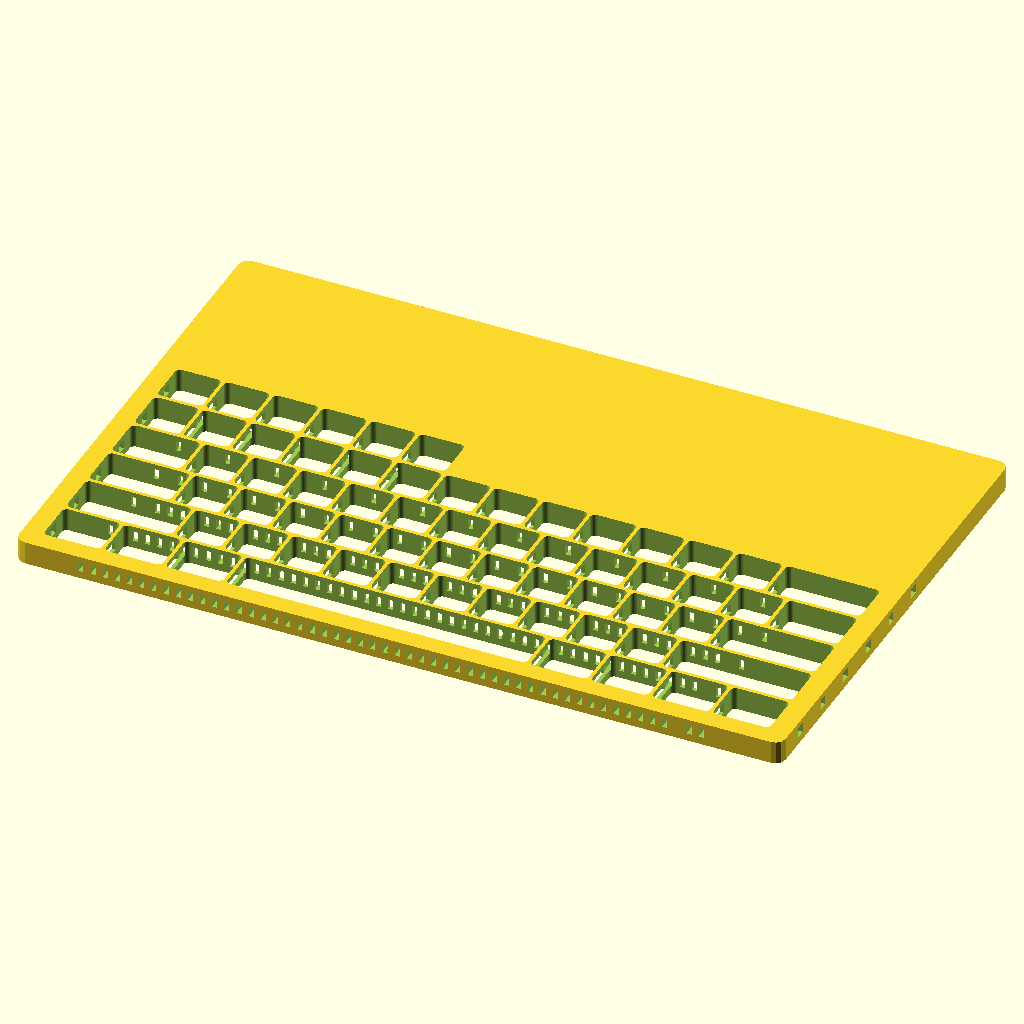
Cell 1: rendered with the file's own defaults.
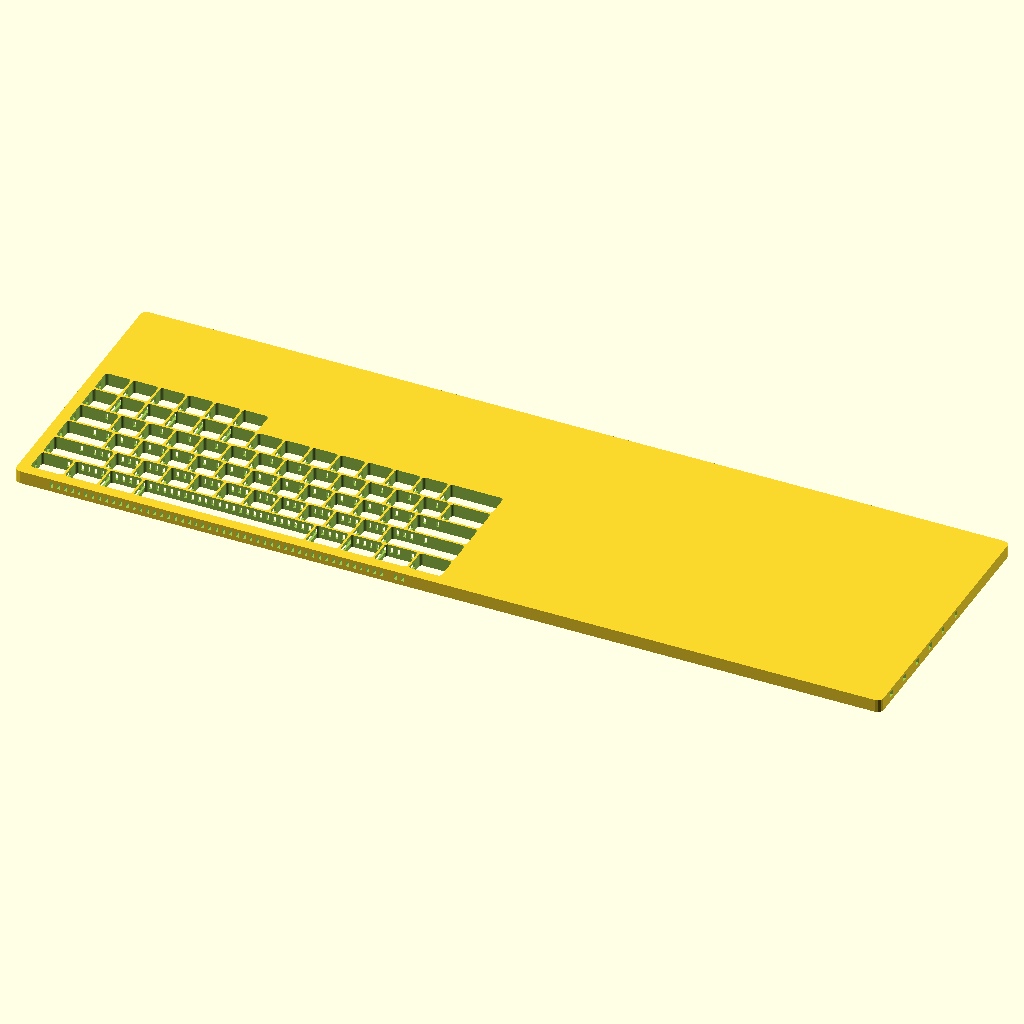
Cell 2: plate_w = 600.4 (everything else at default).
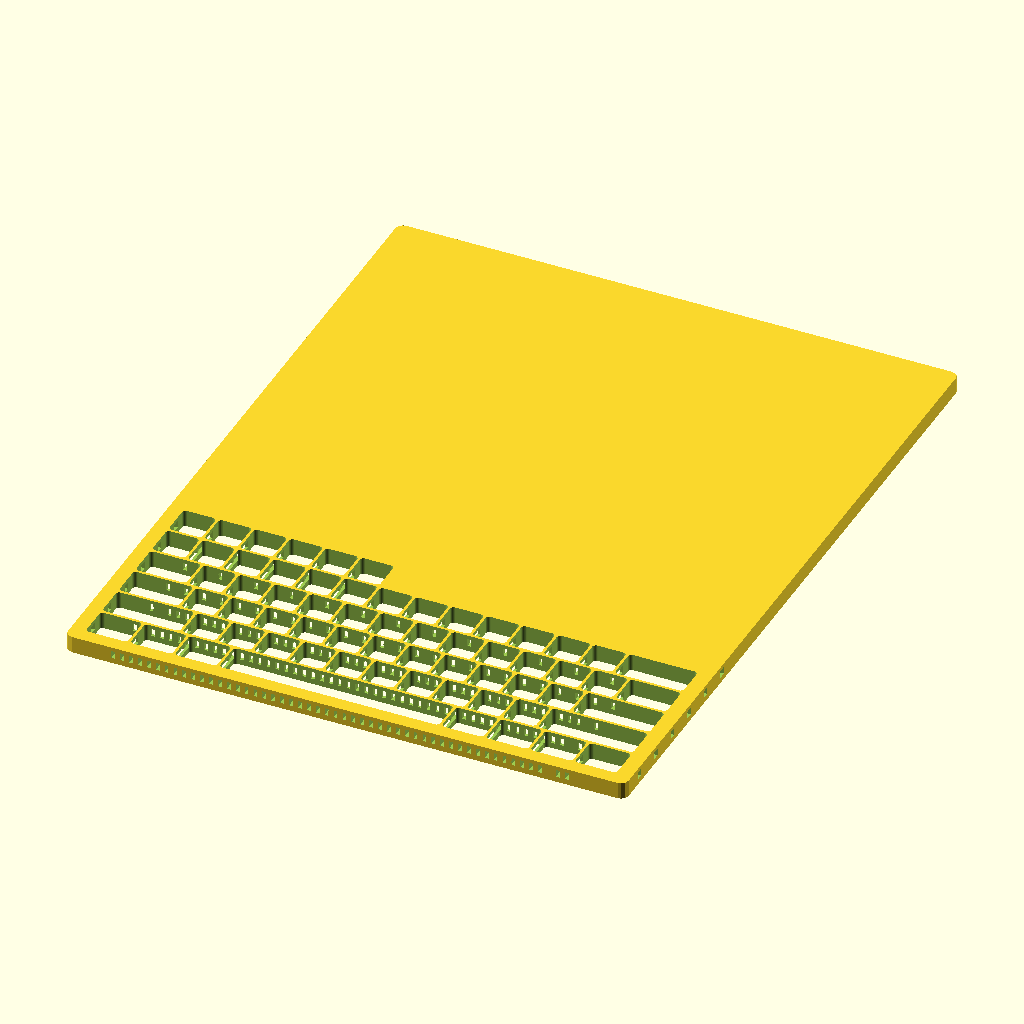
Cell 3 — plate_d set to 384, the other parameters unchanged.
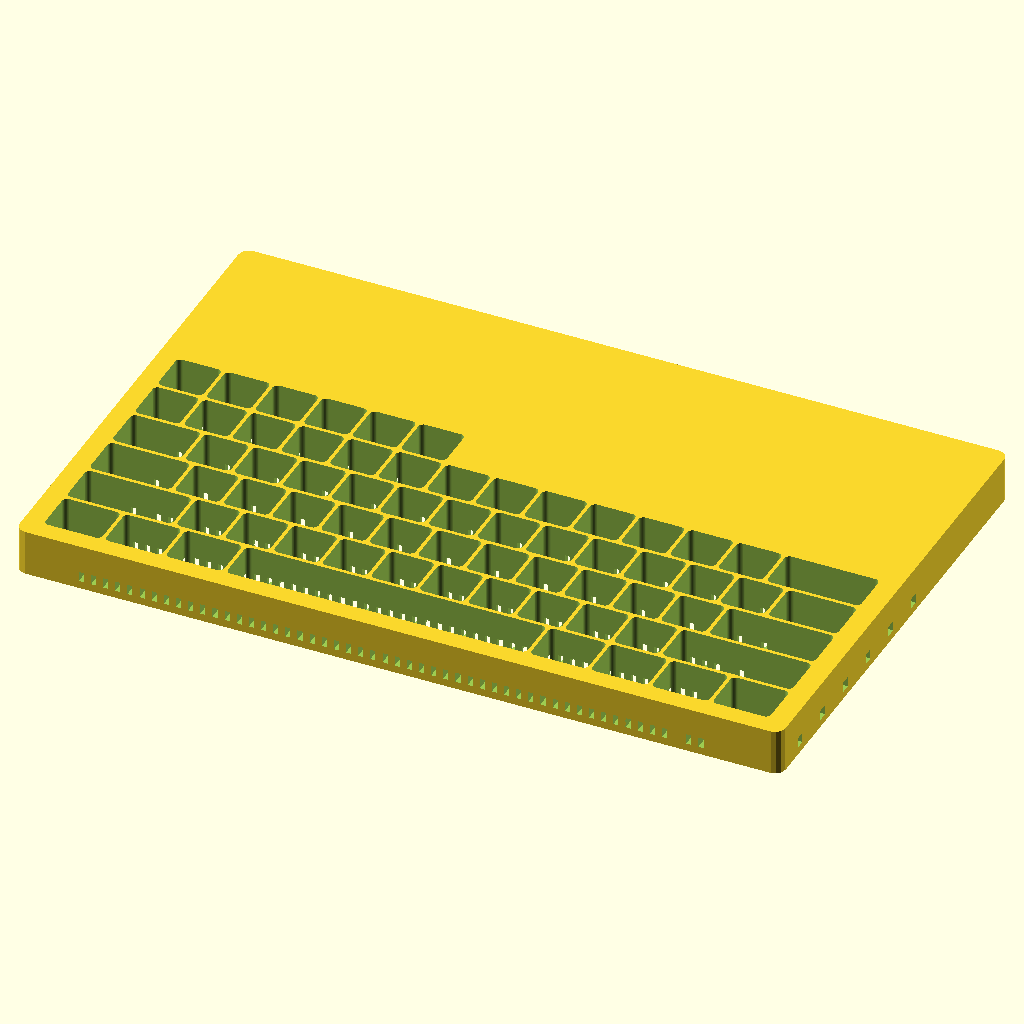
Cell 4: the same model with plate_t = 18.
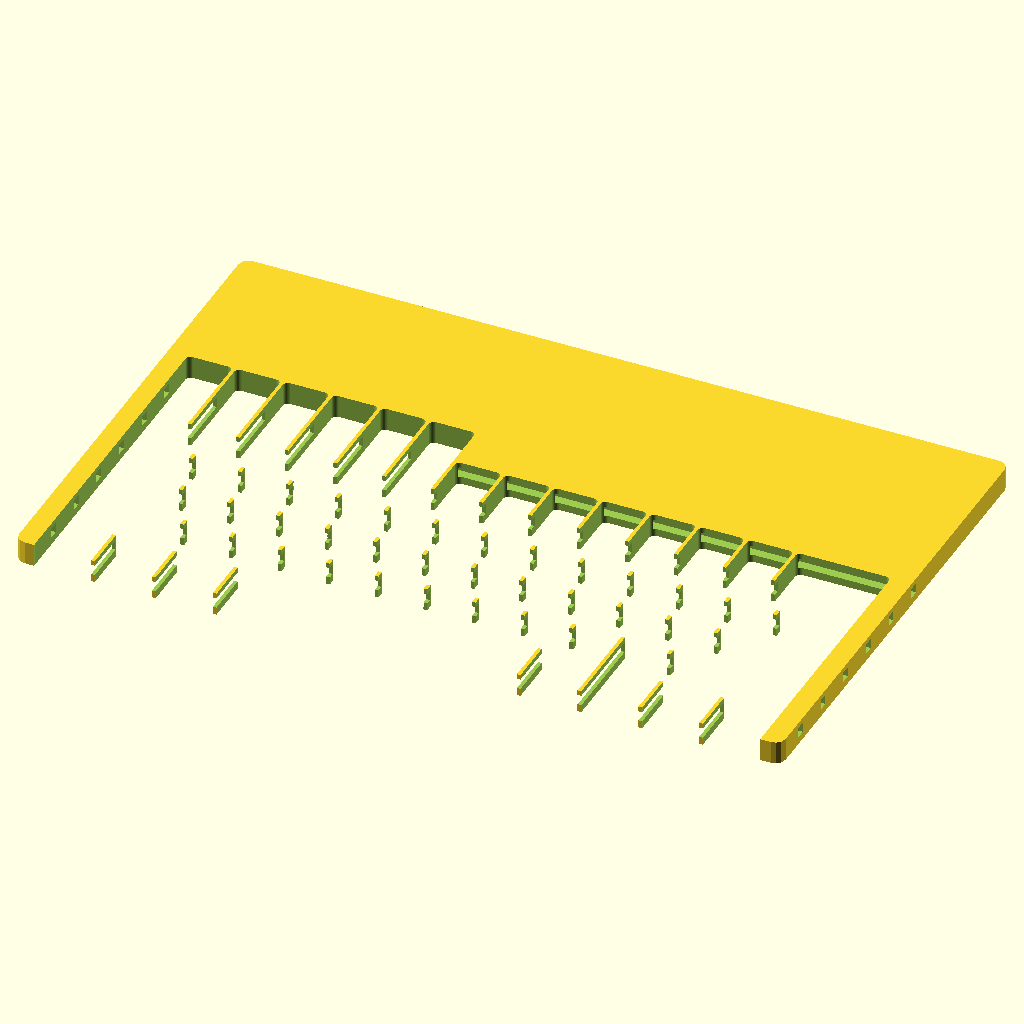
Cell 5 — hole_sq set to 35.2, the other parameters unchanged.
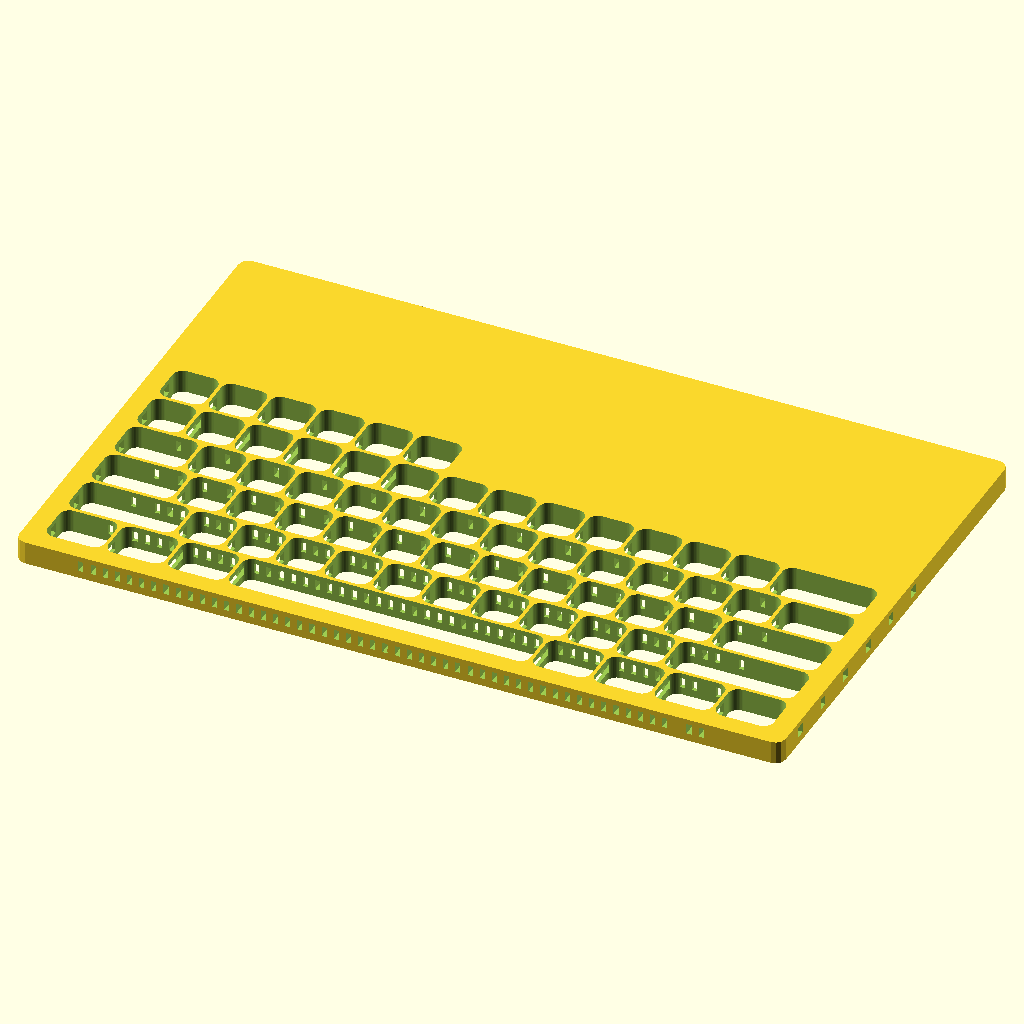
Cell 6: the same model with hole_r = 4.
The same orthographic view direction (rotation 55°, 0°, 25°; colour scheme Cornfield) for every cell, with the view re-fitted per cell, so scale and position can differ between cells.
Source of the model, 02-结构图纸/thickplate-v4.scad:
// ============================================================
// 厚板通孔方案 v4 · 2026-10-07 重生成（取代 thickplate-v3.scad，旧文件已删）
//   板 = 300.2×192×9（与 PCB 同高同宽，四角 R4）；67 孔【打穿】（2026-10-04 用户拍板）
//   孔心 = EDA 霍尔位 H01~H67 直接映射（用户 2026-10-07 拍板：v5.1"+4 预放偏置"弃用，霍尔位即键位）
//   磁道 73 条 = 键帽缝道 61（自前缘 y=0 即空格侧板缘开通至缝位，磁铁 4×2 竖放水平插入）
//               + 行端道 12（自左右板缘开通）；剖面 z 3~7，边缘开口盲槽【不穿透】→ 工艺 CNC
//   坐标系：scad = EDA 帧直接映射（x 相同；y_scad = 192 + EDA_y_mm = 距前缘距离，y-up）
//   订购图：07-PCB/output/厚板订购图-V6-打穿版-20261007.svg（与本文件同源同值）
// 磁路 v5.2（与 pcb-hall-positions.csv 键宽列同源）：
//   每键 2×N52 4×2 圆盘【竖立】嵌键帽左右侧壁——外侧壁水平打腔横插，N 面朝邻键缝隙
//     1u：±7.025；宽键：±(wu×9.525−2.0−wall_t)（外壁 0.5，极面间隙≈3.0mm）
// ★ P0′ 待裁决（不变）：① 竖立磁铁感应点位实测扫偏 ② 帽间对斥无托举→PCB 平贴对斥磁是否加
// ============================================================

// ---- 板 ----
plate_w = 300.2;
plate_d = 192.0;
plate_t = 9.0;         // 厚板厚
hole_sq = 17.6;        // 键孔边长（1u 块 17.05 + 0.6 公差；宽键孔随 wu 加宽）
hole_r  = 2.0;         // 孔角 R
// ---- 键帽块（P3 另做，悬浮于通孔内，加长 11）----
key_wu   = 1;                        // 键宽 u（-D key_wu=1.5/1.75/2/2.25/2.75/6.25）
cap_w    = key_wu*19.05 - 2.0;       // 块宽（1u=17.05，直壁防邻键干涉）
cap_d    = 17.0;                     // 块深
cap_h    = 7.5;                      // 块高
cap_top_r = 2.0;                     // 顶面圆角
// ---- 侧磁（v5.3 全竖立+贴缝版）----
mag_d   = 4.1;         // 4×2 磁铁腔（+0.1 公差）
mag_z   = 2.05;        // 竖立腔轴心高（腔 Ø4.1 竖跨块底 0~4.1）
wall_t  = 0.5;         // 极面外壁（★间距旋钮：极面间隙≈2.05+2×wall_t）
mag_off = key_wu*9.525 - 2.0 - wall_t;   // 磁心横偏（1u=7.025；宽键同步）
echo(str("键帽块 ", key_wu, "u：", cap_w, "×", cap_d, "×", cap_h, "，孔宽 ", cap_w+0.6,
         "，侧磁 ±", mag_off, "（外壁 ", cap_w/2 - mag_off - mag_d/2, "mm）"));
echo(str("极面间隙 = ", 19.05 - cap_w + 2*wall_t, "mm（目标 ≥2，越小斥力越强）"));

// ---- 67 孔坐标（EDA live 霍尔位 2026-10-07；x,y=孔心（=霍尔位），wu=键宽；生成器注入勿手改）----
frame_holes = [[16.523, 92.488, 1], [35.573, 92.488, 1], [54.623, 92.488, 1], [73.673, 92.488, 1], [92.723, 92.488, 1], [111.773, 92.488, 1], [130.823, 92.488, 1], [149.873, 92.488, 1], [168.923, 92.488, 1], [187.973, 92.488, 1], [207.023, 92.488, 1], [226.073, 92.488, 1], [245.123, 92.488, 1], [273.698, 92.488, 2], [21.285, 73.438, 1.5], [45.098, 73.438, 1], [64.148, 73.438, 1], [83.198, 73.438, 1], [102.248, 73.438, 1], [121.298, 73.438, 1], [140.348, 73.438, 1], [159.398, 73.438, 1], [178.448, 73.438, 1], [197.498, 73.438, 1], [216.548, 73.438, 1], [235.598, 73.438, 1], [254.648, 73.438, 1], [278.46, 73.438, 1.5], [23.668, 54.388, 1.75], [49.86, 54.388, 1], [68.91, 54.388, 1], [87.96, 54.388, 1], [107.01, 54.388, 1], [126.06, 54.388, 1], [145.11, 54.388, 1], [164.16, 54.388, 1], [183.21, 54.388, 1], [202.26, 54.388, 1], [221.31, 54.388, 1], [240.36, 54.388, 1], [271.318, 54.388, 2.25], [28.43, 35.338, 2.25], [59.385, 35.338, 1], [78.435, 35.338, 1], [97.485, 35.338, 1], [116.535, 35.338, 1], [135.585, 35.338, 1], [154.635, 35.338, 1], [173.685, 35.338, 1], [192.735, 35.338, 1], [211.785, 35.338, 1], [230.835, 35.338, 1], [266.555, 35.338, 2.75], [18.905, 16.288, 1.25], [42.718, 16.288, 1.25], [66.53, 16.288, 1.25], [137.968, 16.288, 6.25], [209.405, 16.288, 1.25], [233.218, 16.288, 1.25], [257.03, 16.288, 1.25], [280.843, 16.288, 1.25], [16.523, 111.538, 1], [35.573, 111.538, 1], [54.623, 111.538, 1], [73.673, 111.538, 1], [92.723, 111.538, 1], [111.773, 111.538, 1]];

// 行心 y（行端道用；生成器注入勿手改）
row_ys = [111.538, 92.488, 73.438, 54.388, 35.338, 16.288];

// 打穿键孔（方孔 R2，宽随 wu）
module through_hole(x, y, wu) {
  hw = wu*19.05 - 2.0 + 0.6;   // 孔宽 = 块宽 + 0.6 公差
  translate([x, y, -0.1])
    linear_extrude(plate_t + 0.2)
      hull() for (sx=[-1,1], sy=[-1,1])
        translate([sx*(hw/2-hole_r), sy*(hole_sq/2-hole_r)]) circle(r=hole_r, $fn=48);
}
module all_holes() for (p = frame_holes) through_hole(p[0], p[1], p[2]);

// 键帽块（顶圆角，左右侧壁水平竖立腔：磁铁完全嵌入帽内部，同排全部同向）——P3 键帽件用
module keycap_block() {
  difference() {
    union() {
      linear_extrude(cap_h - 1.0) offset(r=1.2) square([cap_w, cap_d], center=true);
      translate([0,0,cap_h-1.0]) linear_extrude(1.0)
        hull() for (sx=[-1,1], sy=[-1,1])
          translate([sx*(cap_w/2-cap_top_r), sy*(cap_d/2-cap_top_r)]) circle(r=cap_top_r, $fn=32);
    }
    for (s=[-1,1])
      translate([s*cap_w/2, 0, mag_z])
        rotate([0, -s*90, 0])
          cylinder(d=mag_d, h=cap_w/2 - mag_off + 1.1, $fn=40);
  }
}

// 缝道 ×61：自前缘 y=0（空格侧板缘）沿缝位开通至每条键帽缝，2.0 宽 × 4.0 高（z 3~7）
// 磁铁 4×2 竖放、从板前缘插入推至缝位（铁律：磁铁一律竖放）
module seam_channels() {
  for (i = [0 : len(frame_holes) - 2]) {
    a = frame_holes[i]; b = frame_holes[i + 1];
    if (a[1] == b[1]) {                      // 同一排才构成键帽缝
      hwa = a[2]*19.05 - 2 + 0.6; hwb = b[2]*19.05 - 2 + 0.6;
      sx = (a[0] + hwa/2 + b[0] - hwb/2) / 2;  // 缝中央 = 两孔相邻边中点
      translate([sx, a[1]/2, 5.0])
        cube([2.0, a[1] + 2, 4.0], center = true);   // y −1 → 缝心+1（缘外 1mm 为切削余量）
    }
  }
}

// 行端道 ×12：端键磁心对齐外推，左端自左缘、右端自右缘水平开通，4.0 × 4.0（z 3~7）
module end_channels() {
  for (y = row_ys) {
    row = [for (p = frame_holes) if (p[1] == y) p];
    a = row[0]; b = row[len(row) - 1];
    sxL = a[0] - a[2]*9.525;   // 左端槽心（磁心再外推 2.5，与 v3 同式）
    sxR = b[0] + b[2]*9.525;
    translate([(-1 + sxL + 1.0) / 2, y, 5.0])
      cube([sxL + 2.0, 4.0, 4.0], center = true);          // 左通道: x −1 → 槽心+1
    translate([(sxR - 1.0 + plate_w + 1) / 2, y, 5.0])
      cube([plate_w + 1 - sxR + 1.0, 4.0, 4.0], center = true);  // 右通道: 槽心−1 → 板右缘外
  }
}

// 厚板本体（300.2×192 四角 R4；挖 67 打穿孔 + 61 缝道 + 12 行端道）
module thick_plate() {
  difference() {
    translate([4, 4, 0]) linear_extrude(plate_t)
      offset(r=4) square([plate_w-8, plate_d-8]);
    all_holes();
    seam_channels();
    end_channels();
  }
}

// P3 试装板：1u×2 + 2u×1 单排（试产帽手感/摇晃量/回弹实测）
module test_plate() {
  difference() {
    translate([3, 3, 0]) linear_extrude(plate_t) offset(r=3) square([100, 40]);
    for (p = [[14, 20, 1], [33.05, 20, 1], [70, 20, 2]])
      through_hole(p[0], p[1], p[2]);
  }
}

thick_plate();   // 默认出厚板；试装板用 test_plate() 手动替换
Parameter table extracted from the source (name, type, default, range or options):
plate_w: number, default 300.2
plate_d: number, default 192
plate_t: number, default 9
hole_sq: number, default 17.6
hole_r: number, default 2
key_wu: number, default 1
cap_d: number, default 17
cap_h: number, default 7.5
cap_top_r: number, default 2
mag_d: number, default 4.1
mag_z: number, default 2.05
wall_t: number, default 0.5
